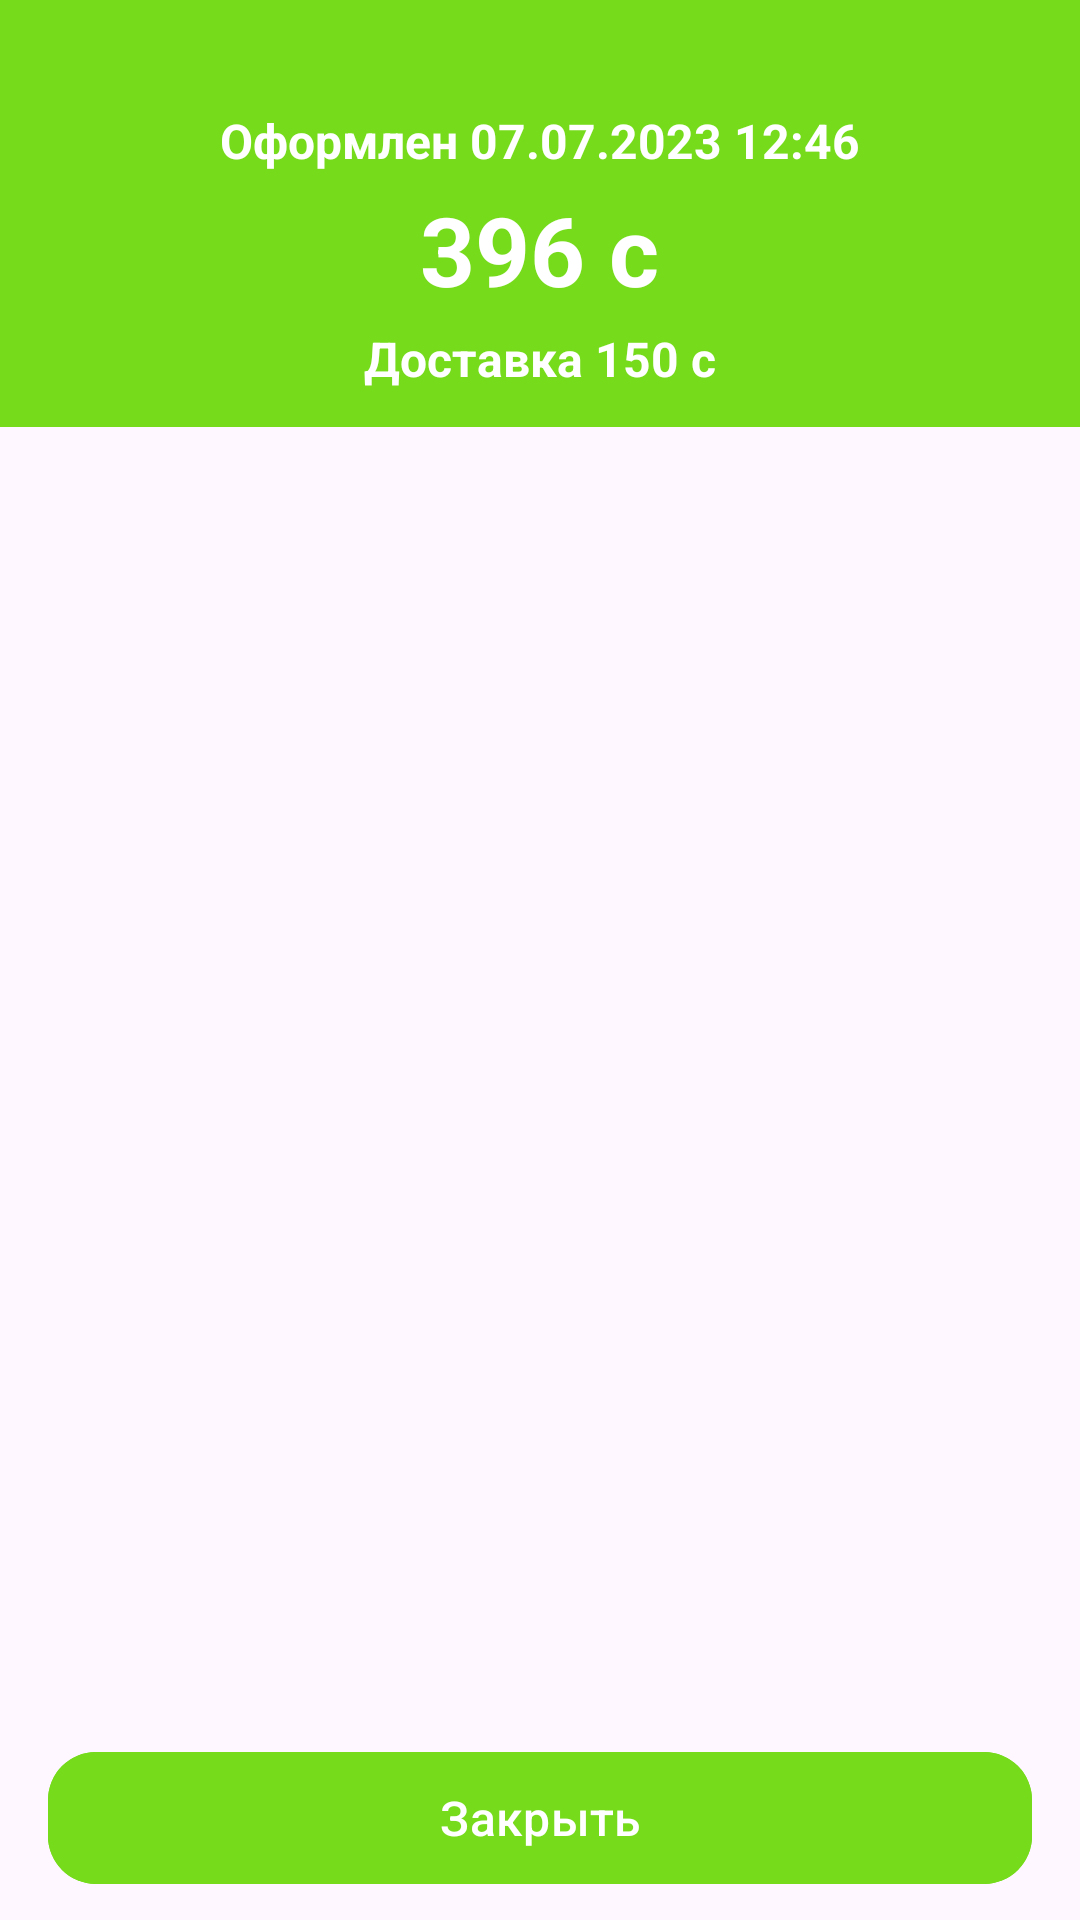

Reconstruct the res/layout file that produces this screen, plus the resources it refers to.
<!-- AndroidManifest.xml: application theme Theme.EcoMarket -->
<!-- res/layout/fragment_delivery_description.xml -->
<?xml version="1.0" encoding="utf-8"?>
<androidx.constraintlayout.widget.ConstraintLayout xmlns:android="http://schemas.android.com/apk/res/android"
    xmlns:tools="http://schemas.android.com/tools"
    android:layout_width="match_parent"
    android:layout_height="match_parent"
    xmlns:app="http://schemas.android.com/apk/res-auto"
    tools:context=".ui.fragments.story.deliverydescription.DeliveryDescriptionFragment">

    <LinearLayout
        android:id="@+id/linear_layout"
        android:layout_width="match_parent"
        android:layout_height="wrap_content"
        android:orientation="vertical"
        android:gravity="center_horizontal"
        app:layout_constraintTop_toTopOf="parent"
        android:background="@color/main_green">

        <ImageView
            android:layout_width="wrap_content"
            android:layout_height="wrap_content"
            android:src="@drawable/ic_check"
            android:contentDescription="TODO"
            android:layout_marginTop="24dp"
            android:layout_marginBottom="12dp"/>

        <TextView
            android:layout_width="wrap_content"
            android:layout_height="wrap_content"
            android:text="Оформлен 07.07.2023 12:46"
            android:textStyle="bold"
            android:textColor="@color/white"
            android:textSize="16sp"
            android:layout_marginBottom="4dp"/>

        <TextView
            android:layout_width="wrap_content"
            android:layout_height="wrap_content"
            android:text="396 с"
            android:textStyle="bold"
            android:textColor="@color/white"
            android:textSize="32sp"
            android:layout_marginBottom="4dp"/>

        <TextView
            android:layout_width="wrap_content"
            android:layout_height="wrap_content"
            android:text="Доставка 150 с"
            android:textColor="@color/white"
            android:textStyle="bold"
            android:textSize="16sp"
            android:layout_marginBottom="12dp"/>

    </LinearLayout>

    <androidx.recyclerview.widget.RecyclerView
        android:layout_width="match_parent"
        android:layout_height="160dp"
        android:layout_marginHorizontal="16dp"
        app:layout_constraintTop_toBottomOf="@id/linear_layout"
        app:layout_constraintBottom_toBottomOf="parent"
        app:layout_constraintVertical_bias="0"
        android:layout_marginBottom="66dp"
        tools:listitem="@layout/story_description_item"/>

    <com.google.android.material.button.MaterialButton
        android:id="@+id/btn_add"
        android:layout_width="match_parent"
        android:layout_height="wrap_content"
        app:cornerRadius="16dp"
        android:layout_marginHorizontal="16dp"
        android:insetBottom="0dp"
        android:backgroundTint="@color/main_green"
        android:textColor="@color/white"
        android:layout_marginTop="20dp"
        android:layout_marginBottom="12dp"
        android:text="Закрыть"
        android:textSize="16sp"
        app:layout_constraintBottom_toBottomOf="parent"
        app:layout_constraintStart_toStartOf="parent"
        app:layout_constraintEnd_toEndOf="parent"/>

</androidx.constraintlayout.widget.ConstraintLayout>
<!-- res/layout/story_description_item.xml (included above) -->
<?xml version="1.0" encoding="utf-8"?>
<com.google.android.material.card.MaterialCardView xmlns:android="http://schemas.android.com/apk/res/android"
    android:layout_width="match_parent"
    android:layout_height="wrap_content"
    android:backgroundTint="@color/light_gray"
    app:cardCornerRadius="16dp"
    app:strokeWidth="0dp"
    android:layout_marginVertical="4dp"
    xmlns:app="http://schemas.android.com/apk/res-auto">

    <androidx.constraintlayout.widget.ConstraintLayout
        android:layout_width="match_parent"
        android:layout_height="wrap_content"
        android:paddingHorizontal="12dp"
        android:paddingVertical="14dp">

        <com.google.android.material.card.MaterialCardView
            android:id="@+id/img_story_item_container"
            android:layout_width="44dp"
            android:layout_height="44dp"
            app:cardCornerRadius="8dp"
            app:layout_constraintBottom_toBottomOf="parent"
            app:layout_constraintStart_toStartOf="parent"
            app:layout_constraintTop_toTopOf="parent"
            app:strokeWidth="0dp">

            <ImageView
                android:id="@+id/img_story_item"
                android:layout_width="98dp"
                android:layout_height="86dp"
                android:scaleType="centerCrop"
                android:src="@drawable/info_image" />

        </com.google.android.material.card.MaterialCardView>

        <TextView
            android:layout_width="wrap_content"
            android:layout_height="wrap_content"
            android:layout_marginStart="8dp"
            android:text="Яблоко золотая радуга"
            android:textSize="16sp"
            android:textStyle="bold"
            android:textColor="@color/light_black"
            app:layout_constraintTop_toTopOf="@id/img_story_item_container"
            app:layout_constraintStart_toEndOf="@id/img_story_item_container"/>

        <TextView
            android:layout_width="wrap_content"
            android:layout_height="wrap_content"
            android:layout_marginStart="8dp"
            android:text="Цена 56 с за шт"
            android:textSize="14sp"
            android:textColor="@color/dark_gray"
            app:layout_constraintBottom_toBottomOf="@id/img_story_item_container"
            app:layout_constraintStart_toEndOf="@id/img_story_item_container"/>

        <TextView
            android:layout_width="wrap_content"
            android:layout_height="wrap_content"
            android:layout_marginStart="8dp"
            android:text="56 c"
            android:textSize="20sp"
            android:textStyle="bold"
            android:textColor="@color/main_green"
            app:layout_constraintTop_toTopOf="@id/img_story_item_container"
            app:layout_constraintEnd_toEndOf="parent"/>

        <TextView
            android:layout_width="wrap_content"
            android:layout_height="wrap_content"
            android:layout_marginStart="8dp"
            android:text="1 шт"
            android:textSize="14sp"
            android:textColor="@color/dark_gray"
            app:layout_constraintBottom_toBottomOf="@id/img_story_item_container"
            app:layout_constraintEnd_toEndOf="parent"/>

    </androidx.constraintlayout.widget.ConstraintLayout>



</com.google.android.material.card.MaterialCardView>
<!-- resources referenced by this layout -->
<resources>
  <color name="dark_gray">#ACABAD</color>
  <color name="light_black">#1F1F1F</color>
  <color name="light_gray">#F8F8F8</color>
  <color name="main_green">#75DB1B</color>
  <color name="white">#FFFFFFFF</color>
  <style name="Theme.EcoMarket" parent="Base.Theme.EcoMarket" />
  <style name="Base.Theme.EcoMarket" parent="Theme.Material3.DayNight.NoActionBar">
          
          <item name="colorPrimary">@color/main_green</item>
          <item name="android:statusBarColor">@color/white</item>
      </style>
</resources>
